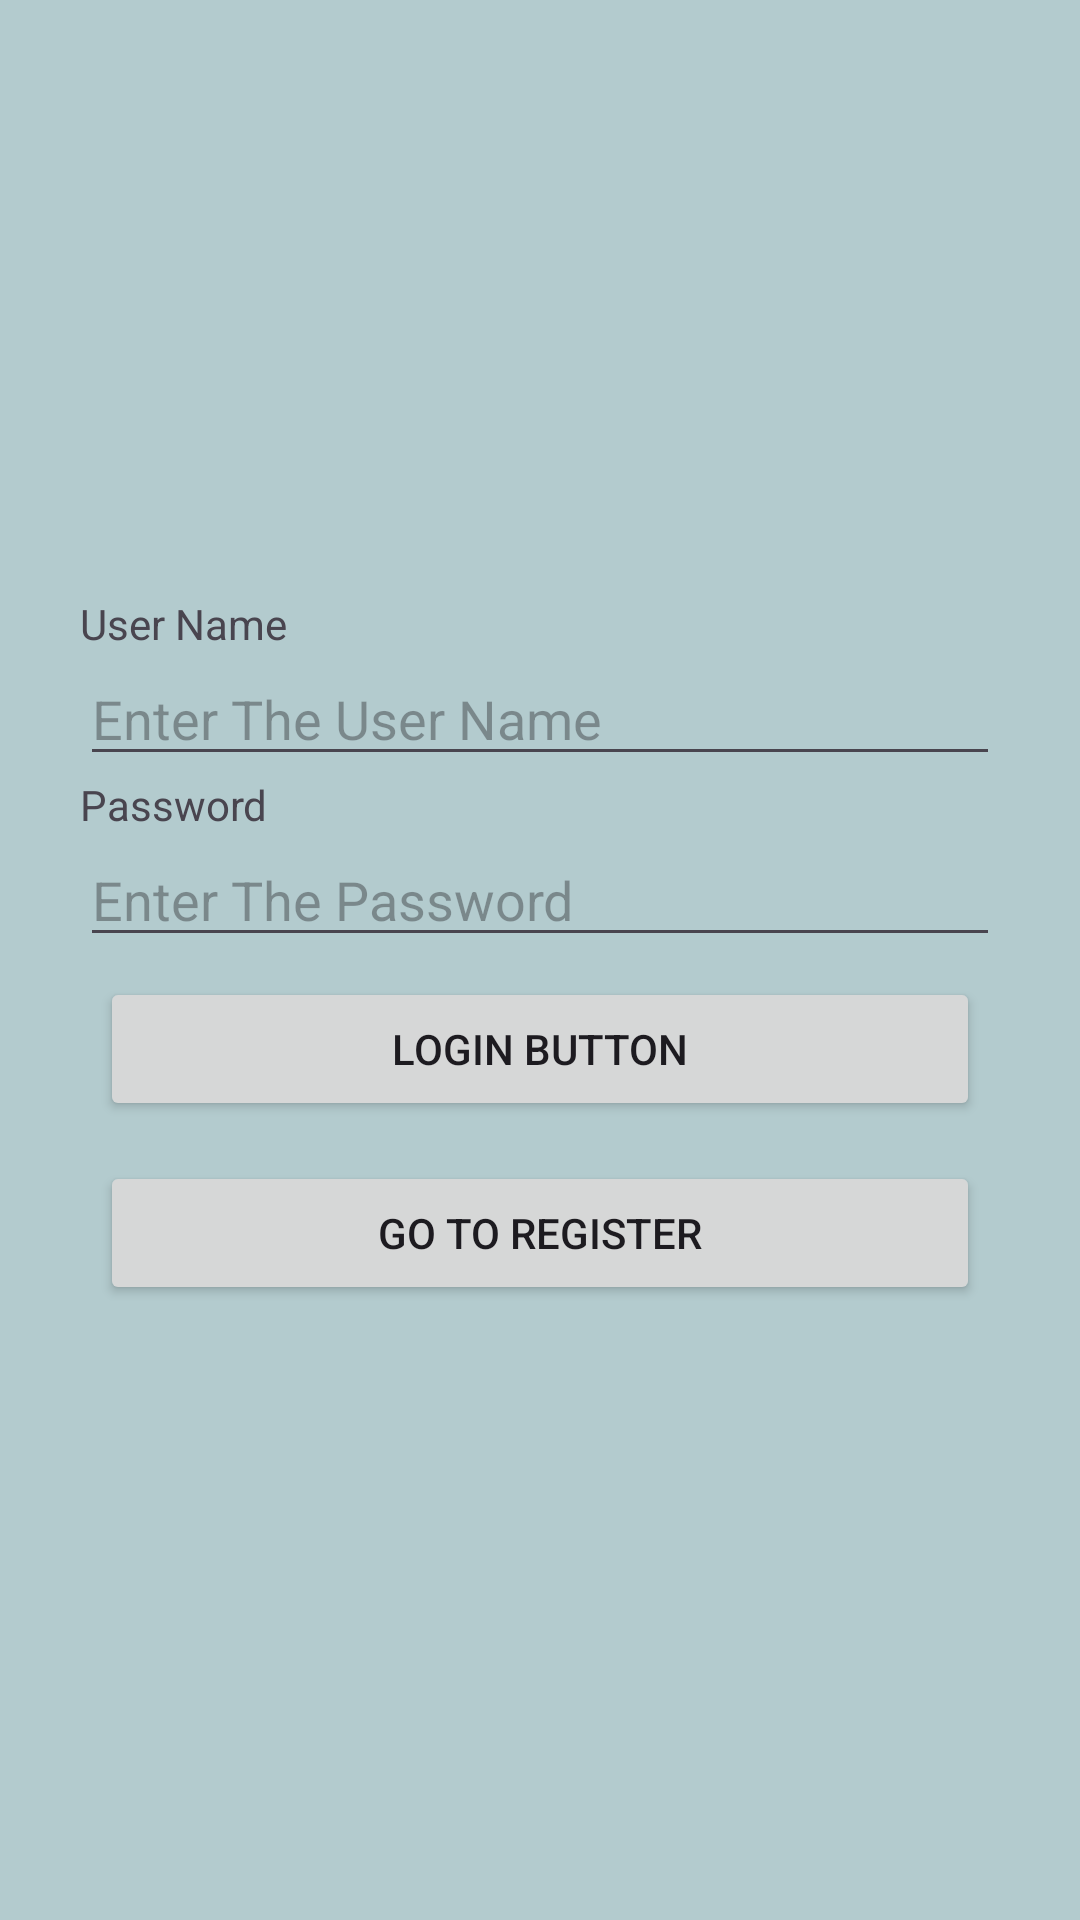

Reconstruct the res/layout file that produces this screen, plus the resources it refers to.
<!-- AndroidManifest.xml: application theme Theme.LoginRegistrationApp -->
<!-- res/layout/activity_main.xml -->
<LinearLayout
    android:layout_height="match_parent"
    android:layout_width="match_parent"
    android:orientation="vertical"
    android:background="#B3CBCE"
    android:gravity="center"
    android:padding="80px"
    xmlns:android="http://schemas.android.com/apk/res/android">
    <TextView
        android:layout_width="match_parent"
        android:layout_height="wrap_content"
        android:text="User Name"
        />
    <EditText
        android:layout_width="match_parent"
        android:layout_height="wrap_content"
        android:hint="Enter The User Name"
        android:id="@+id/name"
        />
    <TextView
        android:layout_width="match_parent"
        android:layout_height="wrap_content"
        android:text="Password"
        />
    <EditText
        android:layout_width="match_parent"
        android:layout_height="wrap_content"
        android:inputType="textPassword"
        android:hint="Enter The Password"
        android:id="@+id/pass"
        />
    <androidx.appcompat.widget.AppCompatButton
        android:layout_width="match_parent"
        android:layout_height="wrap_content"
        android:text="login button"
        android:layout_margin="20px"
        android:id="@+id/log"
        />
    <androidx.appcompat.widget.AppCompatButton
        android:layout_width="match_parent"
        android:layout_height="wrap_content"
        android:text="go to register"
        android:layout_margin="20px"
        android:id="@+id/g"
        />


</LinearLayout>
<!-- resources referenced by this layout -->
<resources>
  <style name="Theme.LoginRegistrationApp" parent="Base.Theme.LoginRegistrationApp" />
  <style name="Base.Theme.LoginRegistrationApp" parent="Theme.Material3.DayNight.NoActionBar">
          
          
      </style>
</resources>
